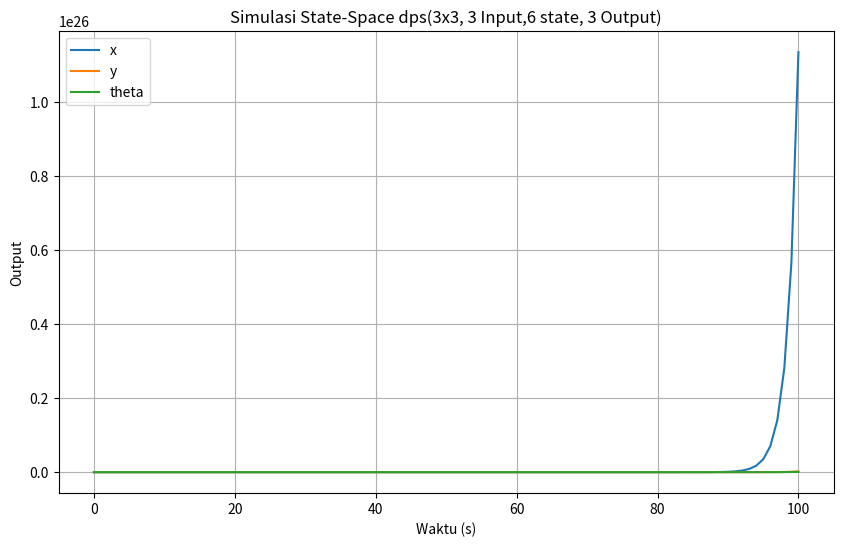

Write the Python code that produced this figure.
import numpy as np
import matplotlib.pyplot as plt
from scipy.signal import lti, lsim

# Parameter sistem

'''
m = np.array([[2.0, 0.1, 0.2], [0.1, 2.5, 0.3], [0.2, 0.3, 3.0]])  # matriks massa (3x3)
c = np.array([[0.5, 0.1, 0.0], [0.1, 0.6, 0.2], [0.0, 0.2, 0.7]])  # matriks redaman (3x3)
d = np.array([[0.2, 0.0, 0.1], [0.0, 0.3, 0.0], [0.1, 0.0, 0.4]])  # matriks gesekan (3x3)
'''


############ Model Kinetik ################################

print("==== Kinetik =======")
xg = 0.5 #posisi x center of gravity
yg = 0.4 #posisi y center of gravity
m = 27 #massa kapal
r = 0 #posisi arah surge / kecepatan sudut (psi_dot)
Iz = 0 #momen inersia akibat percepatan sumbu y

x_u = 0.9
y_v = 0.6
n_r = 0.3
y_r = 0.1
n_v = 0.2

x_udot = 0.9
y_vdot = 0.6
y_rdot = 0.7
n_vdot = 0.3
n_rdot = 0.4
u = 0
v = 0
r = 0


#gaya akibat massa

'''
# [redacted]

m = np.array([[m, 0, -m*yg], [0, m, m*xg], [-m*yg, m*xg, Iz]])
+ np.array([[-x_udot,0,0],[0,-y_vdot,-y_rdot],[0,-n_vdot,-n_rdot]])
print(m)
'''
# [redacted]
m = np.array([[m, -0.003, 0.001], [0.002, m, m*xg], [-0.005, m*xg, Iz]])
+ np.array([[-x_udot,-0.002,0.003],[-0.003,y_vdot,y_rdot],[-0.001,n_vdot,n_rdot]])
print(m)


#gaya akibat drag
d = np.array([[x_u,-0.004,-0.002],
    [-0.003,y_v,y_r],
    [-0.001,n_v,n_r]]) 

print("d",d)


# Matriks State-Space
A = np.block([
    [np.zeros((3, 3)), np.eye(3)],
    [np.zeros((3, 3)), -np.linalg.inv(m) @ d]
])
B = np.block([
    [np.zeros((3, 3))],
    [np.linalg.inv(m)]
])
C = np.block([
    [np.eye(3), np.zeros((3, 3))]
])
D = np.zeros((3, 3))

print("A")
print(A)

print("B")
print(B)

print("C")
print(C)

print("D")
print(D)

# Matriks identitas
I = np.eye(A.shape[0])
T = 1

# Menghitung Ad dan Bd dengan Tustin
Ad = np.linalg.inv(I - (T/2) * A) @ (I + (T/2) * A)
Bd = np.linalg.inv(I - (T/2) * A) @ (T * B)

# Cd dan Dd tetap sama
Cd = C
Dd = D

# Cetak hasil
print("Ad:\n", Ad)
print("Bd:\n", Bd)
print("Cd:\n", Cd)
print("Dd:\n", Dd)



x = np.array([[0], [0], [0], [0], [0], [0]]) 
U = np.array([[0.0001], [0], [0]])

output_points_y1 = []
output_points_y2 = []
output_points_y3 = []
time_points = []

print("u",U)

t = 0
dt = 1

t_end = 100

#while True:
while t <= t_end:

    # Hitung keadaan berikutnya: x(k+1) = A*x(k) + B*u(k)
    x_next = Ad @ x * dt + Bd @ U * dt + x

    # Hitung output: y(k) = C*x(k) + D*u(k)
    y = Cd @ x + Dd @ U
    
    print(y)
    
    time_points.append(t)
    output_points_y1.append(y[0, 0])  # Output y1 (posisi sudut)
    output_points_y2.append(y[1, 0])  # Output y2 (kecepatan sudut)
    output_points_y3.append(y[2, 0]) 
    
    t += dt
    x = x_next


# Visualisasi hasil simulasi
plt.figure(figsize=(10, 6))
plt.plot(time_points, output_points_y1, label="x")
plt.plot(time_points, output_points_y2, label="y")
plt.plot(time_points, output_points_y3, label="theta")
plt.title("Simulasi State-Space dps(3x3, 3 Input,6 state, 3 Output)")
plt.xlabel("Waktu (s)")
plt.ylabel("Output")
plt.grid()
plt.legend()
plt.show()

